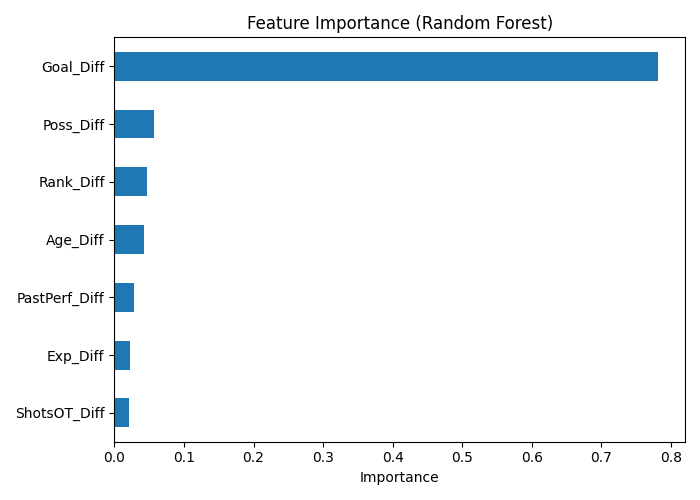

Data behind this chart, as committed beside it:
, 0
Goal_Diff, 0.7811
Poss_Diff, 0.05635
Rank_Diff, 0.04715
Age_Diff, 0.0426
PastPerf_Diff, 0.02883
Exp_Diff, 0.02279
ShotsOT_Diff, 0.02118
